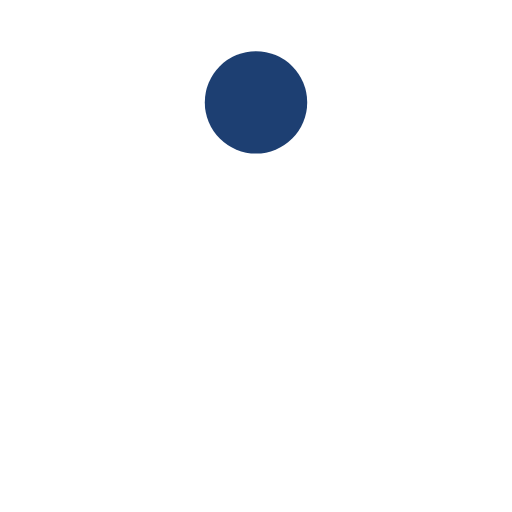
t = 0.00 s
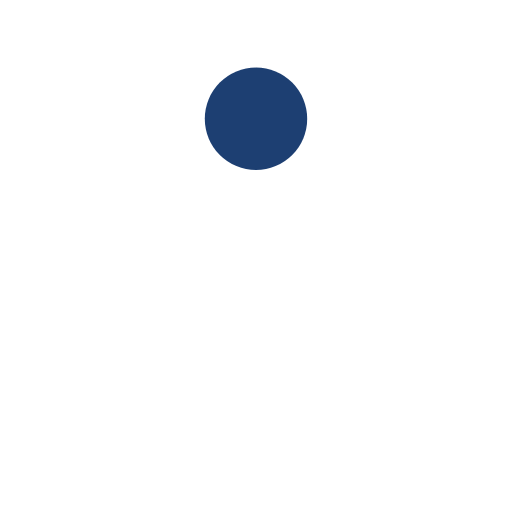
t = 0.13 s
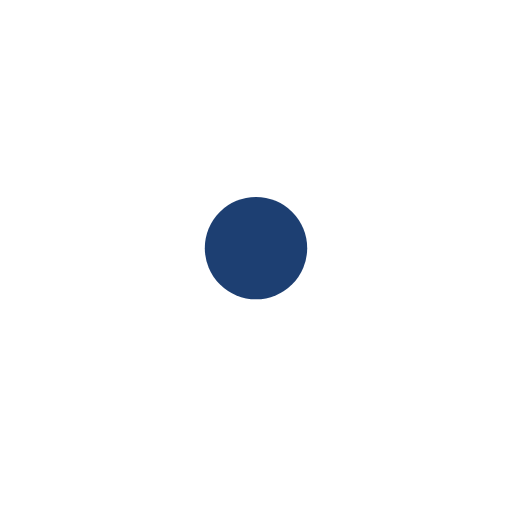
t = 0.38 s
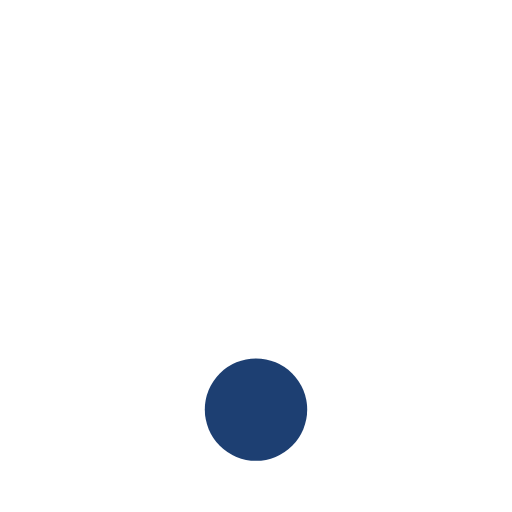
t = 0.50 s
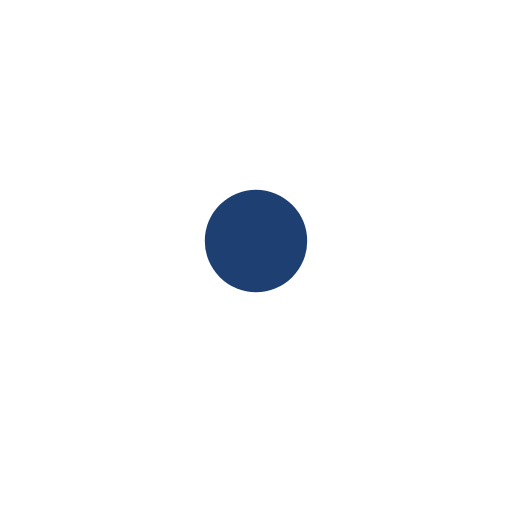
t = 0.63 s
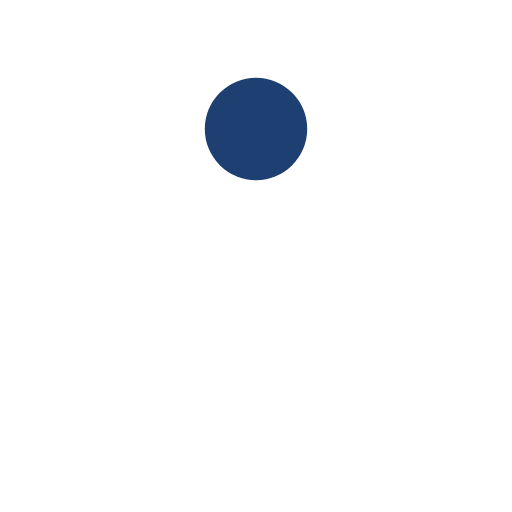
t = 0.88 s

The animated SVG that drew these frames (rendered in a browser with its animation timeline set to each time). Animation: 1 SMIL element (animate=1); one cycle of 1.00 s, repeats indefinitely.

<?xml version="1.0" encoding="utf-8"?>
<svg xmlns="http://www.w3.org/2000/svg" xmlns:xlink="http://www.w3.org/1999/xlink" style="margin: auto; background: none; display: block; shape-rendering: auto;" width="201px" height="201px" viewBox="0 0 100 100" preserveAspectRatio="xMidYMid">
<circle cx="50" cy="20" r="10" fill="#1d3f72">
  <animate attributeName="cy" dur="1s" repeatCount="indefinite" calcMode="spline" keySplines="0.45 0 0.9 0.55;0 0.45 0.55 0.9" keyTimes="0;0.5;1" values="20;80;20"></animate>
</circle>
<!-- [ldio] generated by https://loading.io/ --></svg>
